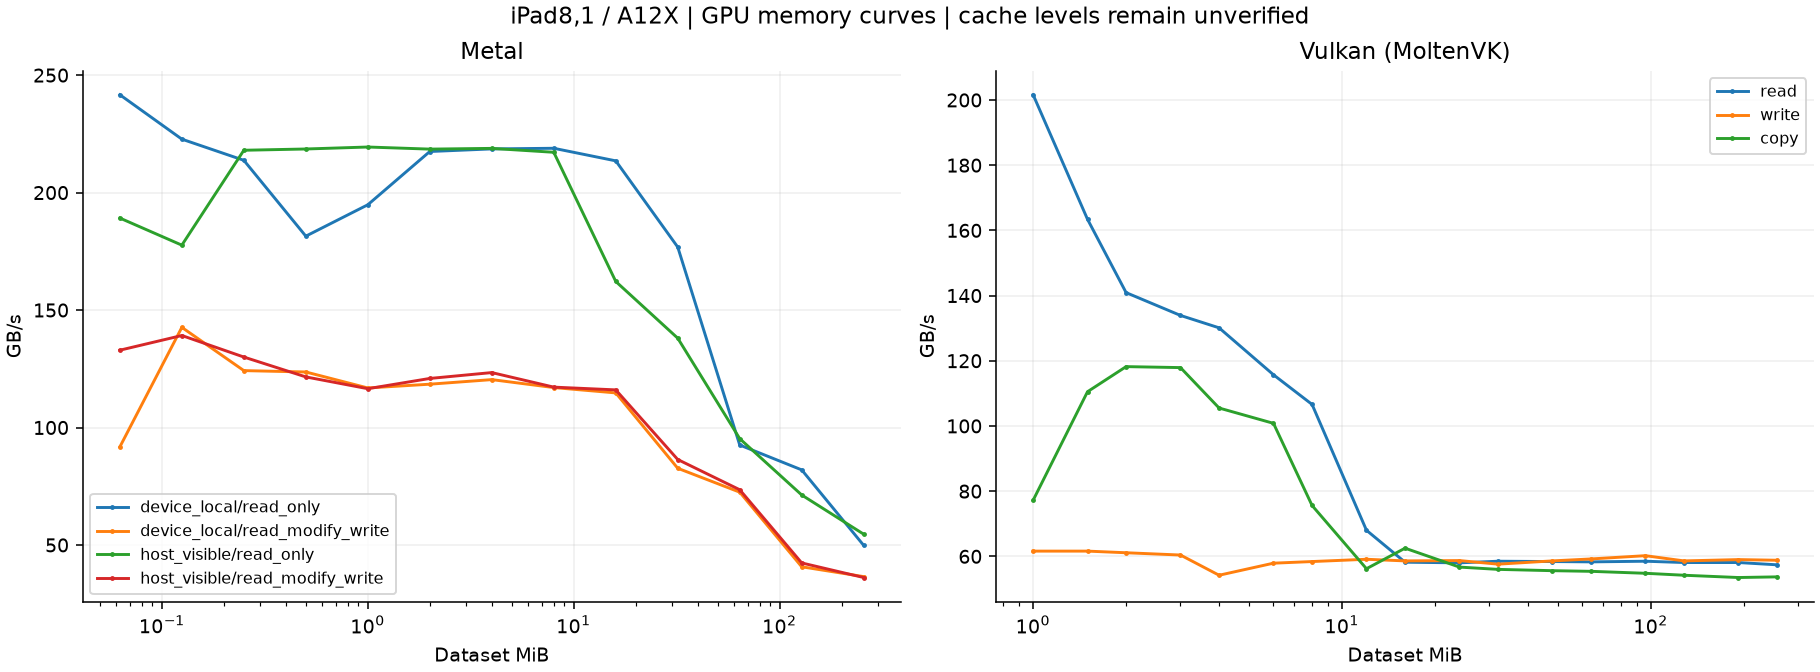

Values plotted in this chart, from the file beside it:
api, series, bytes, GBps
Metal, device_local/read_only, 65536, 241.6
Metal, device_local/read_only, 131072, 222.7
Metal, device_local/read_only, 262144, 213.7
Metal, device_local/read_only, 524288, 181.5
Metal, device_local/read_only, 1048576, 194.8
Metal, device_local/read_only, 2097152, 217.5
Metal, device_local/read_only, 4194304, 218.6
Metal, device_local/read_only, 8388608, 218.9
Metal, device_local/read_only, 16777216, 213.5
Metal, device_local/read_only, 33554432, 176.8
Metal, device_local/read_only, 67108864, 92.55
Metal, device_local/read_only, 134217728, 81.96
Metal, device_local/read_only, 268435456, 49.82
Metal, device_local/read_modify_write, 65536, 91.75
Metal, device_local/read_modify_write, 131072, 142.6
Metal, device_local/read_modify_write, 262144, 124.2
Metal, device_local/read_modify_write, 524288, 123.6
Metal, device_local/read_modify_write, 1048576, 116.8
Metal, device_local/read_modify_write, 2097152, 118.4
Metal, device_local/read_modify_write, 4194304, 120.4
Metal, device_local/read_modify_write, 8388608, 117
Metal, device_local/read_modify_write, 16777216, 114.7
Metal, device_local/read_modify_write, 33554432, 82.65
Metal, device_local/read_modify_write, 67108864, 72.48
Metal, device_local/read_modify_write, 134217728, 40.71
Metal, device_local/read_modify_write, 268435456, 36.53
Metal, host_visible/read_only, 65536, 189.2
Metal, host_visible/read_only, 131072, 177.6
Metal, host_visible/read_only, 262144, 218
Metal, host_visible/read_only, 524288, 218.6
Metal, host_visible/read_only, 1048576, 219.4
Metal, host_visible/read_only, 2097152, 218.5
Metal, host_visible/read_only, 4194304, 218.8
Metal, host_visible/read_only, 8388608, 217.2
Metal, host_visible/read_only, 16777216, 162.2
Metal, host_visible/read_only, 33554432, 138
Metal, host_visible/read_only, 67108864, 95.26
Metal, host_visible/read_only, 134217728, 71.28
Metal, host_visible/read_only, 268435456, 54.59
Metal, host_visible/read_modify_write, 65536, 132.9
Metal, host_visible/read_modify_write, 131072, 139.2
Metal, host_visible/read_modify_write, 262144, 130.0
Metal, host_visible/read_modify_write, 524288, 121.5
Metal, host_visible/read_modify_write, 1048576, 116.5
Metal, host_visible/read_modify_write, 2097152, 120.9
Metal, host_visible/read_modify_write, 4194304, 123.4
Metal, host_visible/read_modify_write, 8388608, 117.2
Metal, host_visible/read_modify_write, 16777216, 116
Metal, host_visible/read_modify_write, 33554432, 86.38
Metal, host_visible/read_modify_write, 67108864, 73.51
Metal, host_visible/read_modify_write, 134217728, 42.35
Metal, host_visible/read_modify_write, 268435456, 36.15
Vulkan, read, 1048576, 201.6
Vulkan, read, 1572864, 163.4
Vulkan, read, 2097152, 140.9
Vulkan, read, 3145728, 133.9
Vulkan, read, 4194304, 130.1
Vulkan, read, 6291456, 115.7
Vulkan, read, 8388608, 106.6
Vulkan, read, 12582912, 68.0
... 43 more rows
